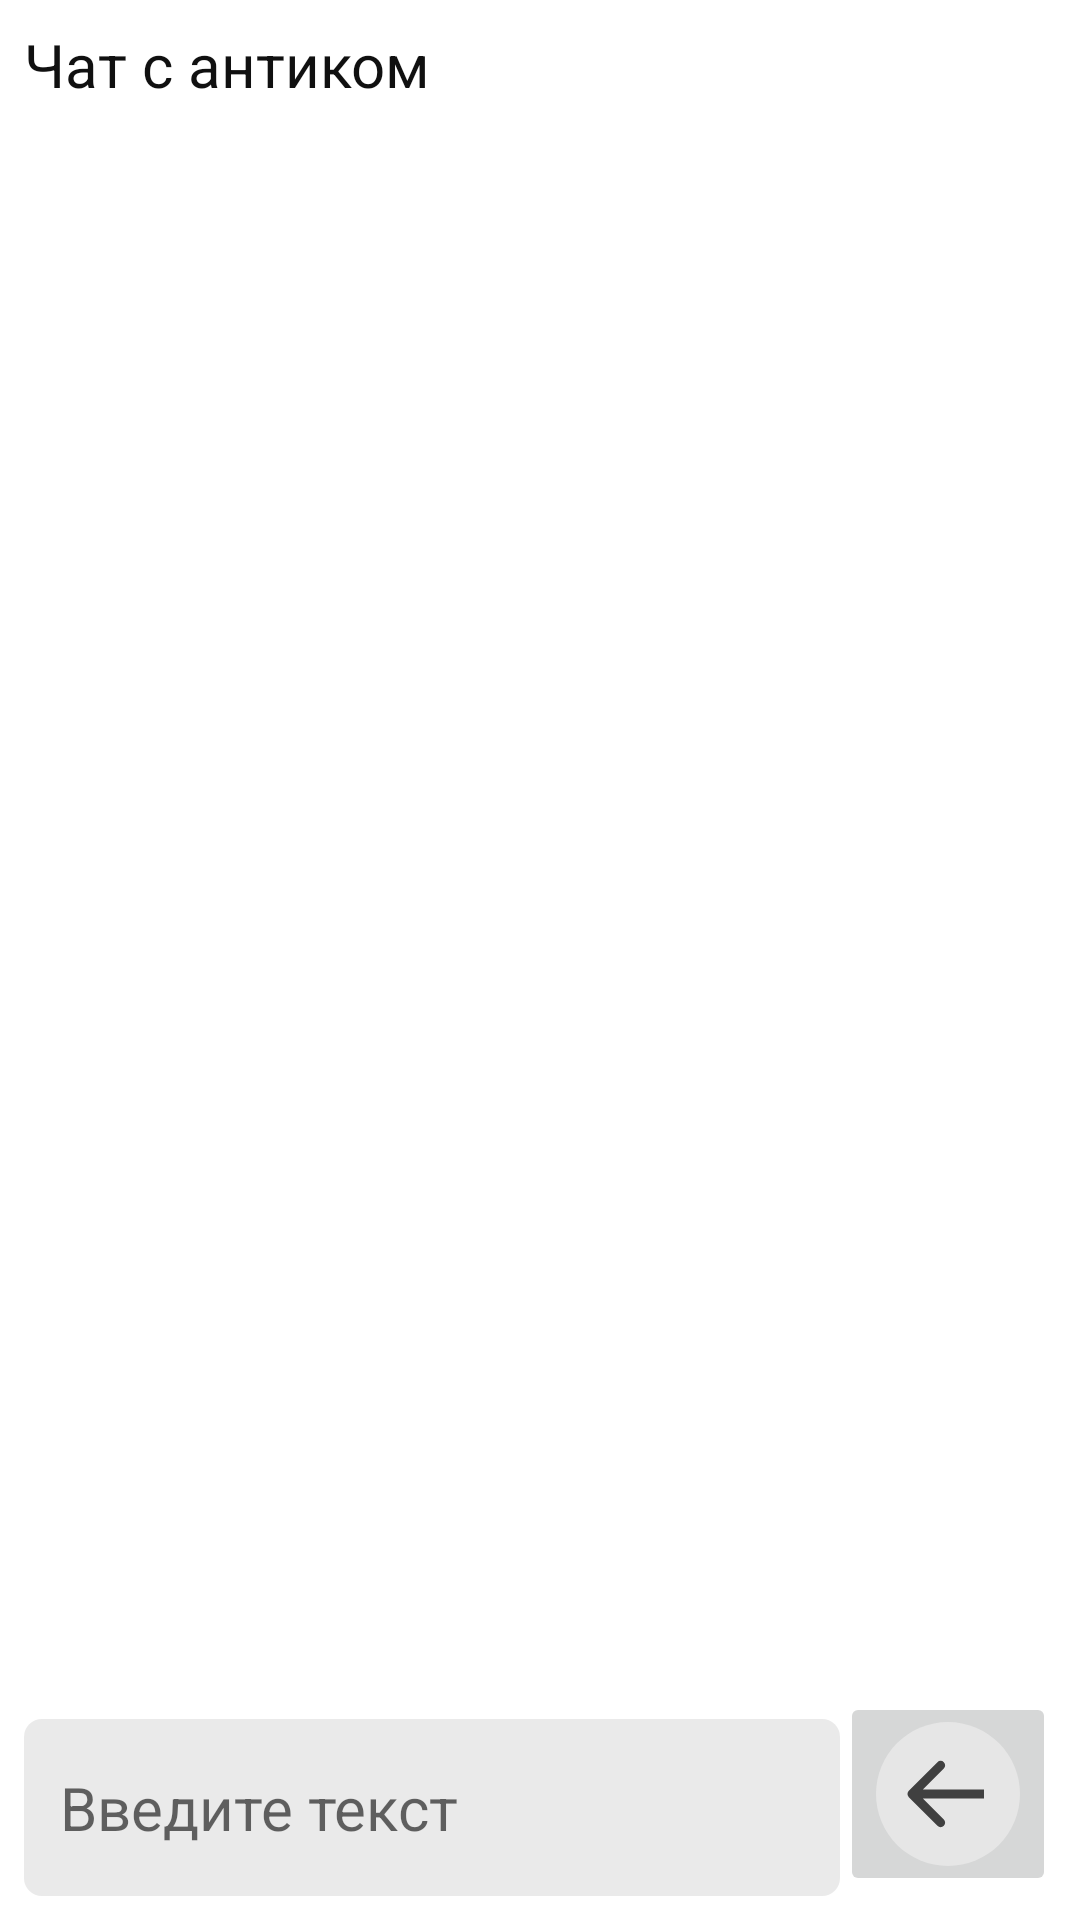

The Android layout XML behind this screen, and the referenced resources:
<!-- AndroidManifest.xml: application theme Theme.FLITapp -->
<!-- res/layout/chat.xml -->
<?xml version="1.0" encoding="utf-8"?>
<androidx.constraintlayout.widget.ConstraintLayout xmlns:android="http://schemas.android.com/apk/res/android"
    xmlns:app="http://schemas.android.com/apk/res-auto"
    xmlns:tools="http://schemas.android.com/tools"
    android:layout_width="match_parent"
    android:layout_height="match_parent"
    android:padding="8dp">

    <TextView
        android:id="@+id/chat_name_opponent"
        android:layout_width="wrap_content"
        android:layout_height="wrap_content"
        android:text="Чат с антиком"
        android:textColor="#101010"
        android:textSize="20sp"
        app:layout_constraintStart_toStartOf="parent"
        app:layout_constraintTop_toTopOf="parent" />

    <ScrollView
        android:layout_width="match_parent"
        android:layout_height="0dp"
        android:weightSum="10"
        app:layout_constraintBottom_toTopOf="@+id/chat_message_text"
        app:layout_constraintEnd_toEndOf="parent"
        app:layout_constraintHorizontal_bias="0.0"
        app:layout_constraintStart_toStartOf="parent"
        app:layout_constraintTop_toBottomOf="@+id/chat_name_opponent"
        app:layout_constraintVertical_bias="0.041"
        tools:ignore="SpeakableTextPresentCheck">

        <androidx.recyclerview.widget.RecyclerView
            android:id="@+id/message_recycler_view"
            android:layout_width="match_parent"
            android:layout_height="wrap_content"
            tools:layout_editor_absoluteX="36dp"
            tools:layout_editor_absoluteY="89dp" />
    </ScrollView>

    <EditText
        android:id="@+id/chat_message_text"
        android:layout_width="0dp"
        android:layout_height="59dp"
        android:background="@drawable/main_edit_text"
        android:ems="10"
        android:hint="Введите текст"
        android:inputType="textEmailAddress"
        android:paddingLeft="12dp"
        android:textSize="20sp"
        app:layout_constraintBottom_toBottomOf="parent"
        app:layout_constraintEnd_toStartOf="@+id/chat_send_message_button"
        app:layout_constraintStart_toStartOf="parent" />

    <ImageButton
        android:id="@+id/chat_send_message_button"
        android:layout_width="wrap_content"
        android:layout_height="wrap_content"
        app:layout_constraintBottom_toBottomOf="parent"
        app:layout_constraintEnd_toEndOf="parent"
        app:srcCompat="@drawable/ic_back_button" />


</androidx.constraintlayout.widget.ConstraintLayout>
<!-- resources referenced by this layout -->
<resources>
  <!-- drawable ic_back_button (drawable) -->
  <vector xmlns:android="http://schemas.android.com/apk/res/android"
      android:width="48dp"
      android:height="48dp"
      android:viewportWidth="48"
      android:viewportHeight="48"
      android:rotation="180">
    <path
        android:pathData="M24,24m-24,0a24,24 0,1 1,48 0a24,24 0,1 1,-48 0"
        android:fillColor="#E6E6E6"/>
    <path
        android:pathData="M10.9393,22.9393C10.3536,23.5251 10.3536,24.4749 10.9393,25.0607L20.4853,34.6066C21.0711,35.1924 22.0208,35.1924 22.6066,34.6066C23.1924,34.0208 23.1924,33.0711 22.6066,32.4853L14.1213,24L22.6066,15.5147C23.1924,14.9289 23.1924,13.9792 22.6066,13.3934C22.0208,12.8076 21.0711,12.8076 20.4853,13.3934L10.9393,22.9393ZM36,22.5L12,22.5L12,25.5L36,25.5L36,22.5Z"
        android:fillColor="#404040"/>
  </vector>
  <!-- drawable main_edit_text (drawable) -->
  <?xml version="1.0" encoding="utf-8"?>
  <shape xmlns:android="http://schemas.android.com/apk/res/android"
      android:shape="rectangle"
      android:padding="10dp">
  
      <solid android:color="#EAEAEA" />
      <corners
          android:bottomRightRadius="6dp"
          android:bottomLeftRadius="6dp"
          android:topLeftRadius="6dp"
          android:topRightRadius="6dp" />
      <size
          android:width="305dp"
          android:height="42dp"
          />
  </shape>
  <style name="Theme.FLITapp" parent="Theme.MaterialComponents.DayNight.DarkActionBar">
          
          <item name="colorPrimary">@color/tealMain</item>
          <item name="colorPrimaryVariant">@color/purple_700</item>
          <item name="colorOnPrimary">@color/html</item>
          
          <item name="colorSecondary">@color/teal_200</item>
          <item name="colorSecondaryVariant">@color/teal_700</item>
          <item name="colorOnSecondary">@color/black</item>
          
          <item name="android:statusBarColor" tools:targetApi="l">?attr/colorPrimaryVariant</item>
          
      </style>
  <color name="tealMain">#FF3AB3C3</color>
  <color name="purple_700">#FF3700B3</color>
  <color name="html">#e34c26</color>
  <color name="teal_200">#FF03DAC5</color>
  <color name="teal_700">#FF018786</color>
  <color name="black">#FF000000</color>
</resources>
